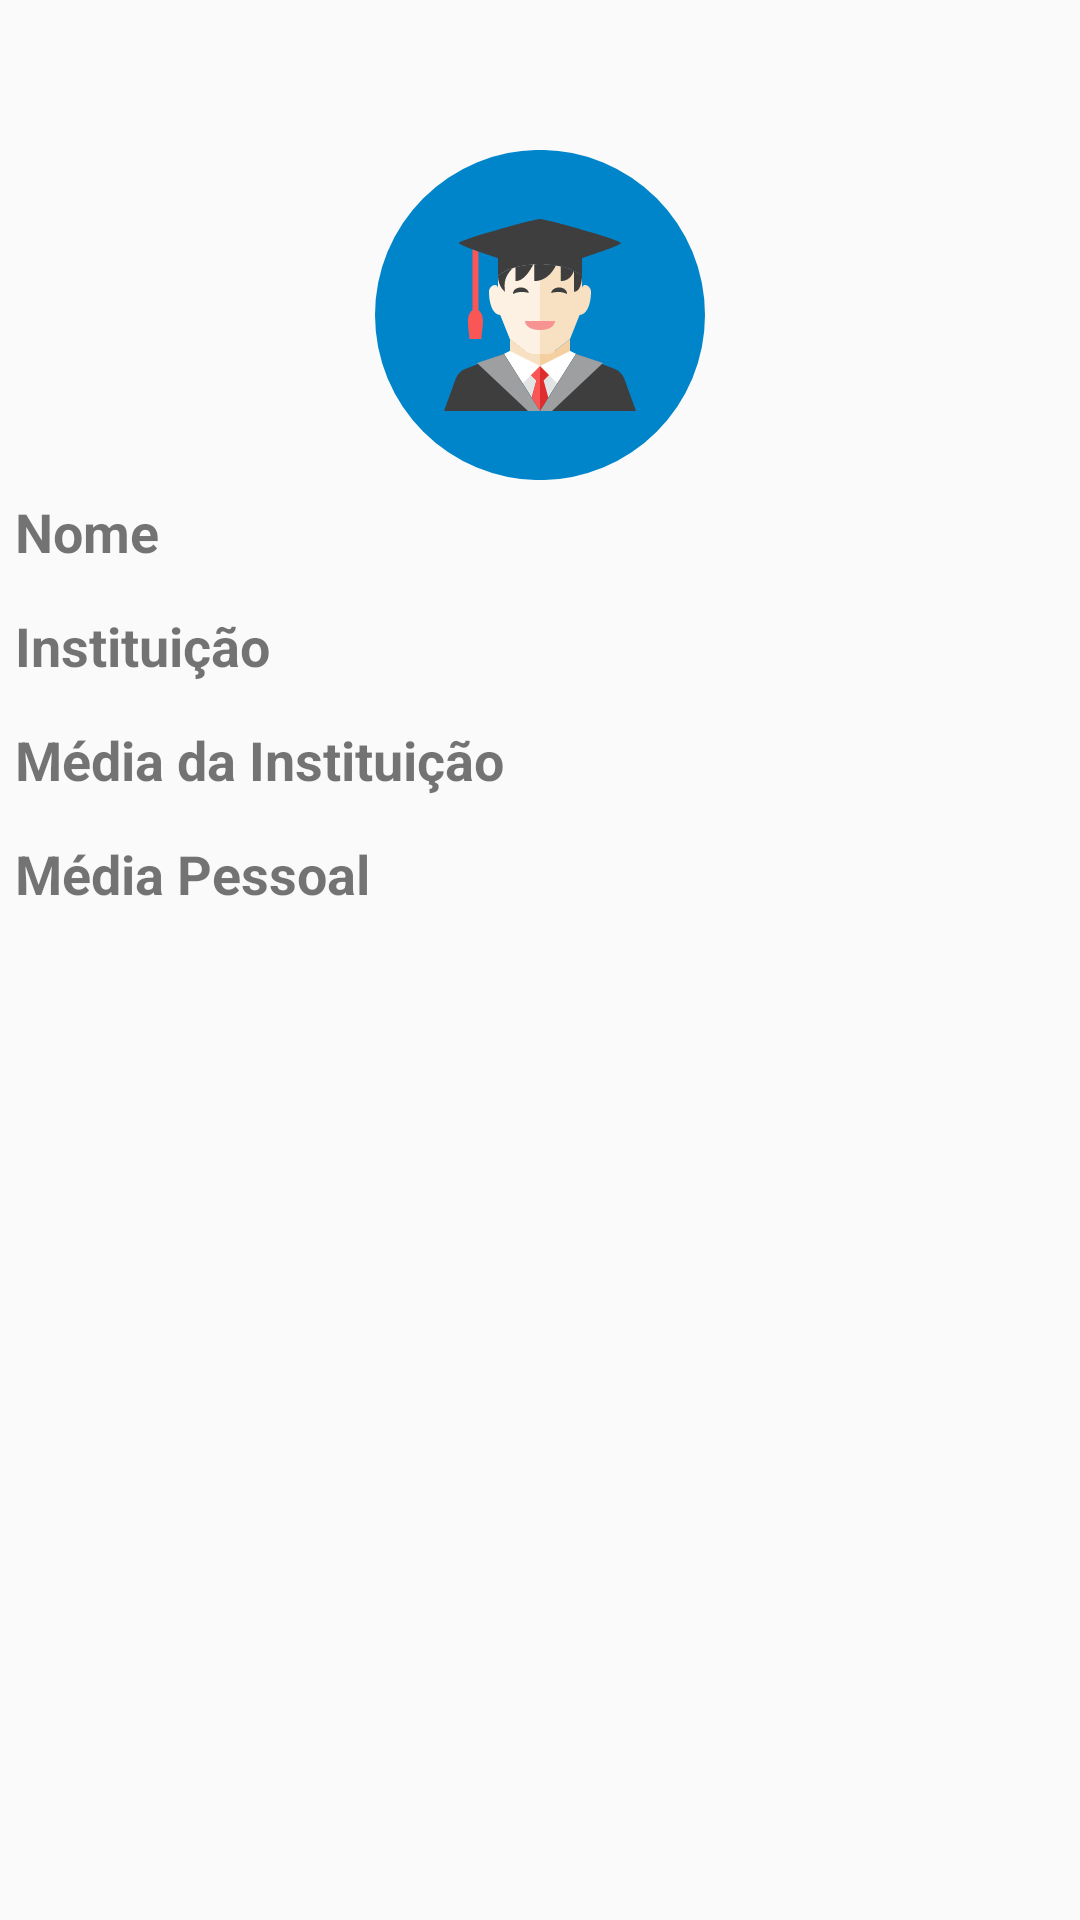

The Android layout XML behind this screen, and the referenced resources:
<!-- AndroidManifest.xml: application theme AppTheme -->
<!-- res/layout/activity_meus_dados.xml -->
<?xml version="1.0" encoding="utf-8"?>
<LinearLayout xmlns:android="http://schemas.android.com/apk/res/android"
    xmlns:app="http://schemas.android.com/apk/res-auto"
    xmlns:tools="http://schemas.android.com/tools"
    android:layout_width="match_parent"
    android:layout_height="match_parent"
    android:orientation="vertical"
    android:layout_margin="10dp"
    tools:context=".activities.MeusDadosActivity">


    <ImageView
        android:id="@+id/imagem_perfil"
        android:layout_width="110dp"
        android:layout_height="110dp"
        android:layout_gravity="center"
        android:layout_marginTop="50dp"
        android:src="@drawable/ic_iconfinder_icon_student"/>


    <LinearLayout
        android:layout_width="match_parent"
        android:layout_height="28dp"
        android:layout_margin="5dp"
        android:orientation="horizontal">

        <TextView
            android:layout_width="wrap_content"
            android:layout_height="wrap_content"
            android:layout_marginEnd="3dp"
            android:text="Nome"
            android:textSize="18sp"
            android:textStyle="bold"
           />

        <TextView
            android:id="@+id/txt_ver_nome"
            android:layout_width="wrap_content"
            android:layout_height="wrap_content"
            android:layout_marginStart="10dp"
            android:textSize="18sp" />

    </LinearLayout>

    <LinearLayout
        android:layout_width="match_parent"
        android:layout_height="28dp"
        android:layout_margin="5dp"
        android:orientation="horizontal">

        <TextView
            android:layout_width="wrap_content"
            android:layout_height="wrap_content"
            android:layout_marginEnd="3dp"
            android:text="Instituição"
            android:textSize="18sp"
            android:textStyle="bold" />

        <TextView
            android:id="@+id/txt_ver_instituicao"
            android:layout_width="wrap_content"
            android:layout_height="wrap_content"
            android:textSize="18sp" />

    </LinearLayout>

    <LinearLayout
        android:layout_width="match_parent"
        android:layout_height="28dp"
        android:layout_margin="5dp"
        android:orientation="horizontal">

        <TextView
            android:layout_width="wrap_content"
            android:layout_height="wrap_content"
            android:layout_marginEnd="3dp"
            android:text="Média da Instituição"
            android:textSize="18sp"
            android:textStyle="bold" />

        <TextView
            android:id="@+id/txt_ver_media_instituicao"
            android:layout_width="wrap_content"
            android:layout_height="wrap_content"
            android:textSize="18sp" />

    </LinearLayout>

    <LinearLayout
        android:layout_width="match_parent"
        android:layout_height="28dp"
        android:layout_margin="5dp"
        android:orientation="horizontal"
        >

        <TextView
            android:layout_width="wrap_content"
            android:layout_height="wrap_content"
            android:layout_marginEnd="3dp"
            android:text="Média Pessoal"
            android:textSize="18sp"
            android:textStyle="bold" />

        <TextView
            android:id="@+id/txt_ver_media_pessoal"
            android:layout_width="wrap_content"
            android:layout_height="wrap_content"
            android:textSize="18sp" />

    </LinearLayout>

    <LinearLayout
        android:layout_width="match_parent"
        android:layout_height="wrap_content"
        android:orientation="horizontal"
        android:layout_margin="5dp">

        <TextView
            android:layout_width="wrap_content"
            android:layout_height="wrap_content"
            android:text="Quantidade de Provas"
            android:visibility="gone"
            android:textSize="18sp"
            android:textStyle="bold"
            android:layout_marginEnd="3dp" />

        <TextView
            android:id="@+id/txt_ver_qtd_provas"
            android:visibility="gone"
            android:layout_width="wrap_content"
            android:layout_height="wrap_content"
            android:textSize="18sp" />

    </LinearLayout>



</LinearLayout>
<!-- resources referenced by this layout -->
<resources>
  <!-- drawable ic_iconfinder_icon_student: vector/xml drawable (drawable, 4537 chars, omitted) -->
  <style name="AppTheme" parent="Theme.AppCompat.Light.DarkActionBar">
          
          <item name="colorPrimary">#5cb4ff</item>
          <item name="colorPrimaryDark">#0085cb</item>
          <item name="colorAccent">#5cb4ff</item>
      </style>
</resources>
